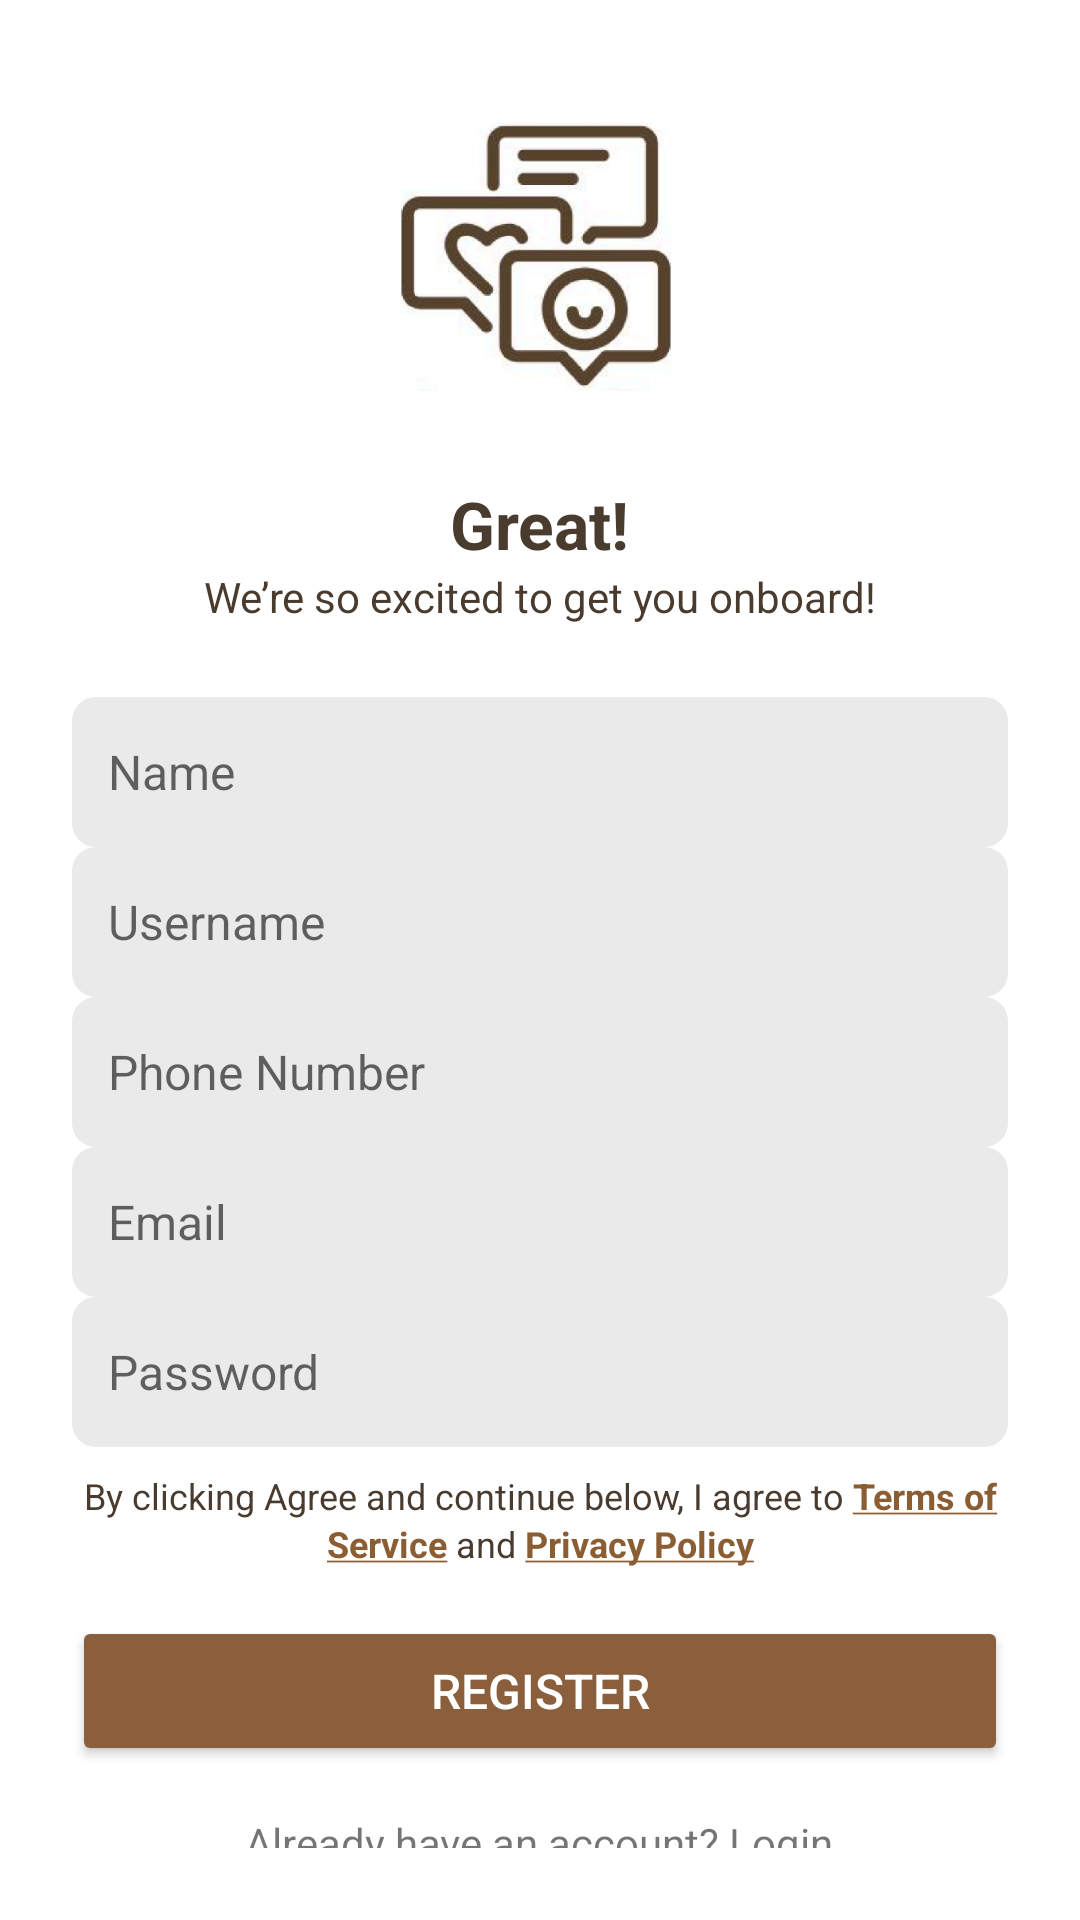

Here is an Android app screen rendered from its layout file. Give the layout XML and the strings, colors and styles it references.
<!-- AndroidManifest.xml: application theme Theme.AppCompat.Light.NoActionBar -->
<!-- res/layout/activity_register.xml -->
<?xml version="1.0" encoding="utf-8"?>
<LinearLayout
    xmlns:android="http://schemas.android.com/apk/res/android"
    android:layout_width="match_parent"
    android:layout_height="match_parent"
    android:orientation="vertical"
    android:padding="24dp"
    android:background="@android:color/white">

    
    <ImageView
        android:layout_width="120dp"
        android:layout_height="120dp"
        android:layout_gravity="center_horizontal"
        android:src="@drawable/app_logo" />

    
    <TextView
        android:layout_width="wrap_content"
        android:layout_height="wrap_content"
        android:text="Great!"
        android:textSize="22sp"
        android:textStyle="bold"
        android:textColor="@color/textColor"
        android:layout_gravity="center_horizontal"
        android:paddingTop="16dp"/>

    
    <TextView
        android:layout_width="wrap_content"
        android:layout_height="wrap_content"
        android:text="We’re so excited to get you onboard!"
        android:textSize="14sp"
        android:textColor="@color/textColor"
        android:layout_gravity="center_horizontal"
        android:paddingBottom="24dp"/>

    
    <EditText
        android:layout_width="match_parent"
        android:layout_height="50dp"
        android:background="@drawable/input_field_bg"
        android:hint="Name"
        android:padding="12dp"
        android:textColor="@color/textColor"
        android:textSize="16sp"/>

    
    <EditText
        android:layout_width="match_parent"
        android:layout_height="50dp"
        android:background="@drawable/input_field_bg"
        android:hint="Username"
        android:padding="12dp"
        android:textColor="@color/textColor"
        android:textSize="16sp"/>

    
    <EditText
        android:layout_width="match_parent"
        android:layout_height="50dp"
        android:background="@drawable/input_field_bg"
        android:hint="Phone Number"
        android:padding="12dp"
        android:textColor="@color/textColor"
        android:textSize="16sp"/>

    
    <EditText
        android:layout_width="match_parent"
        android:layout_height="50dp"
        android:background="@drawable/input_field_bg"
        android:hint="Email"
        android:padding="12dp"
        android:textColor="@color/textColor"
        android:textSize="16sp"
        android:inputType="textEmailAddress"/>

    
    <EditText
        android:layout_width="match_parent"
        android:layout_height="50dp"
        android:background="@drawable/input_field_bg"
        android:hint="Password"
        android:padding="12dp"
        android:textColor="@color/textColor"
        android:textSize="16sp"
        android:inputType="textPassword"/>

    
    <TextView
        android:layout_width="wrap_content"
        android:layout_height="wrap_content"
        android:textSize="12sp"
        android:textColor="@color/textColor"
        android:fontFamily="sans-serif"
        android:textAlignment="center"
        android:gravity="center"
        android:paddingTop="8dp"
        android:lineSpacingExtra="2dp"
        android:text="@string/terms_privacy"
        />


    
    <Button
        android:id="@+id/btnRegister"
        android:layout_width="match_parent"
        android:layout_height="50dp"
        android:text="Register"
        android:textColor="@android:color/white"
        android:backgroundTint="@color/primaryColor"
        android:textSize="16sp"
        android:layout_marginTop="16dp"/>

    
    <TextView
        android:id="@+id/tvLogin"
        android:layout_width="wrap_content"
        android:layout_height="wrap_content"
        android:text="Already have an account? Login"
        android:textSize="14sp"
        android:layout_gravity="center_horizontal"
        android:paddingTop="16dp"
        android:textColorHighlight="@android:color/transparent"/>

</LinearLayout>
<!-- resources referenced by this layout -->
<resources>
  <color name="primaryColor">#8B5E3C</color>
  <color name="textColor">#4A3B2F</color>
  <!-- drawable app_logo: png bitmap (drawable, 104925 bytes) -->
  <!-- drawable input_field_bg (drawable) -->
  <?xml version="1.0" encoding="utf-8"?>
  <shape xmlns:android="http://schemas.android.com/apk/res/android">
      <solid android:color="@color/lightGray"/>
      <corners android:radius="8dp"/>
      <padding android:left="16dp" android:right="16dp"/>
  </shape>
  <string name="terms_privacy">
      By clicking Agree and continue below, I agree to
      <u><font color="#8B5D33"><b>Terms of Service</b></font></u> and
      <u><font color="#8B5D33"><b>Privacy Policy</b></font></u>
      </string>
  <color name="lightGray">#EAEAEA</color>
</resources>
